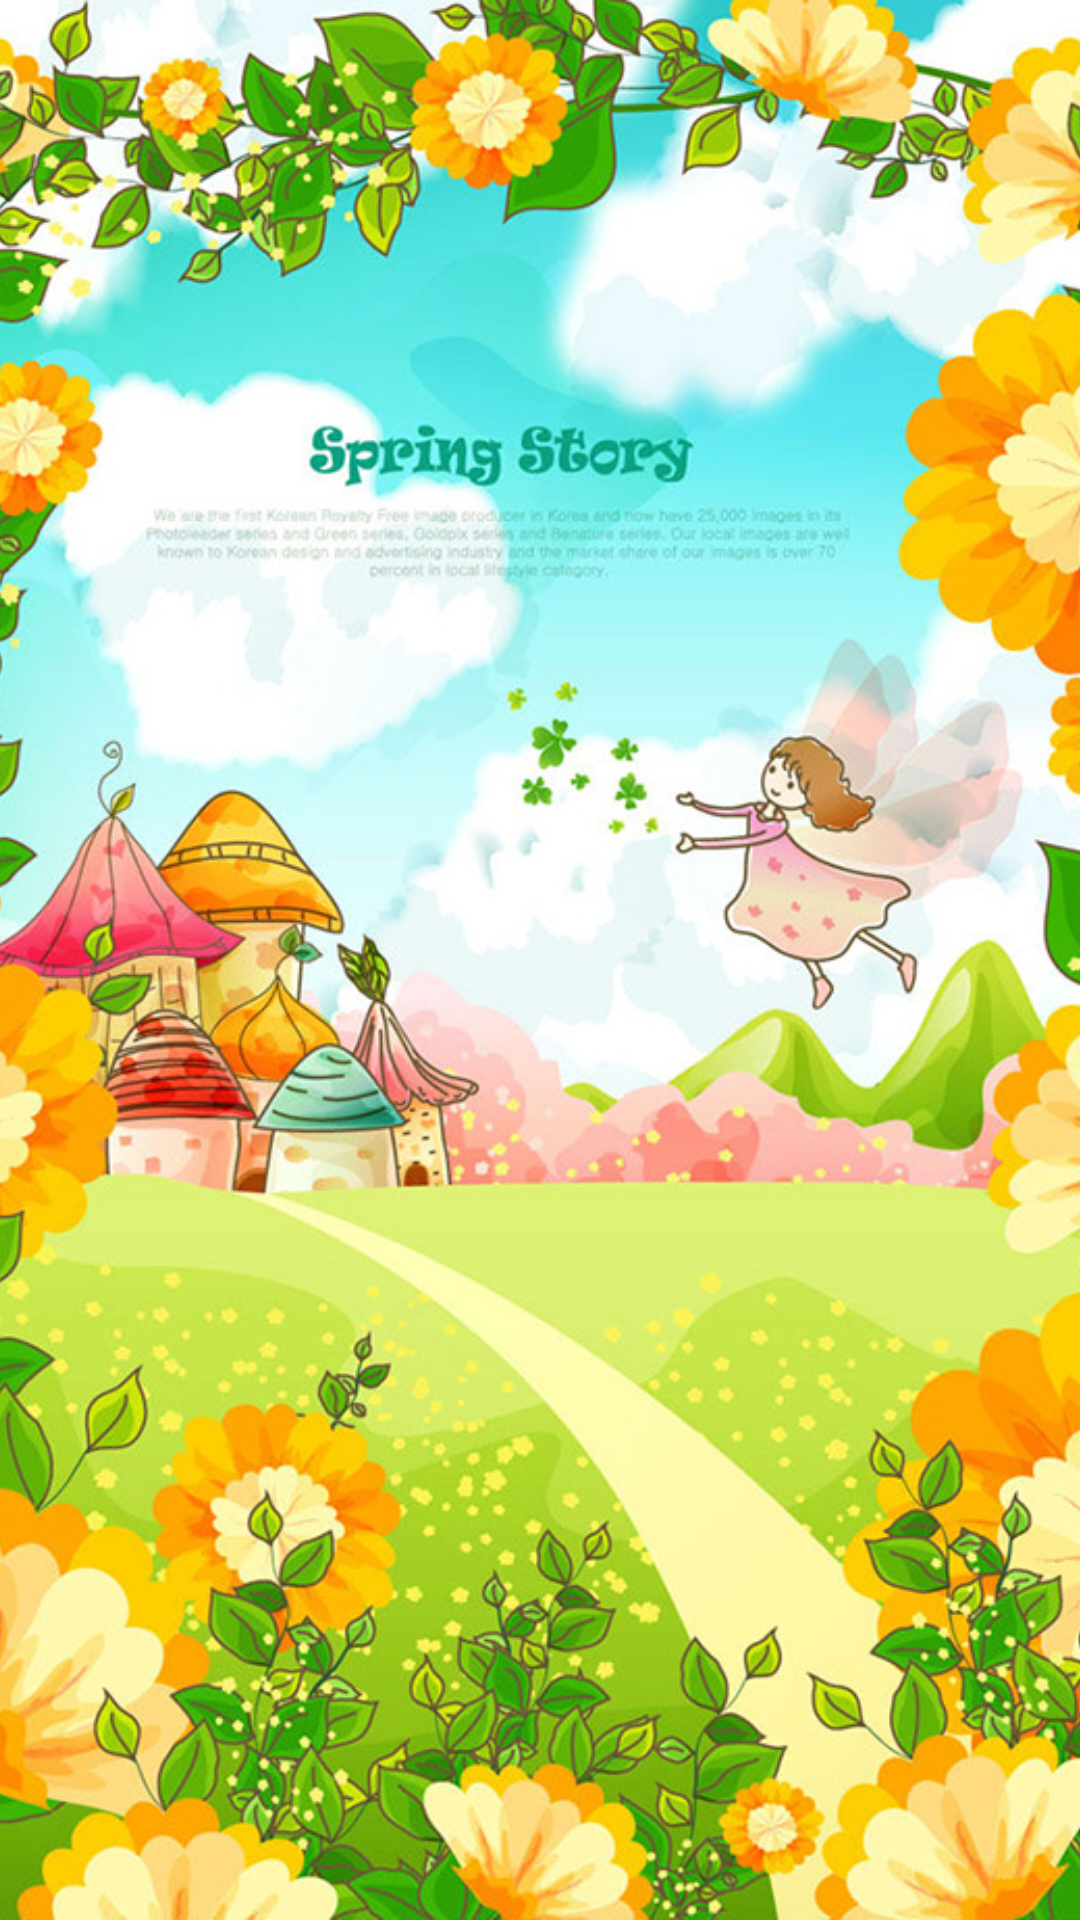

Layout XML and referenced resources for this Android screen:
<!-- AndroidManifest.xml: application theme AppTheme -->
<!-- res/layout/activity_splash.xml -->
<?xml version="1.0" encoding="utf-8"?>
<RelativeLayout
    xmlns:android="http://schemas.android.com/apk/res/android"
    xmlns:tools="http://schemas.android.com/tools"
    android:layout_width="match_parent"
    android:layout_height="match_parent"
    android:background="@color/color_green"
    tools:context=".SplashActivity">
    <ImageView
        android:layout_width="match_parent"
        android:layout_height="match_parent"
        android:scaleType="centerCrop"
        android:contentDescription="@string/app_title"
        android:src="@drawable/welcoming"/>
</RelativeLayout>
<!-- resources referenced by this layout -->
<resources>
  <color name="color_green">#8CD106</color>
  <!-- drawable welcoming: jpg bitmap (drawable, 356419 bytes) -->
  <string name="app_title">小奶娃的睡前故事书</string>
  <style name="AppTheme" parent="Theme.AppCompat.Light.DarkActionBar">
          <item name="colorPrimary">@color/colorPrimary</item>
          <item name="colorPrimaryDark">@color/colorPrimaryDark</item>
          <item name="colorAccent">@color/colorAccent</item>
      </style>
  <color name="colorPrimary">#3F51B5</color>
  <color name="colorPrimaryDark">#303F9F</color>
  <color name="colorAccent">#FF4081</color>
</resources>
